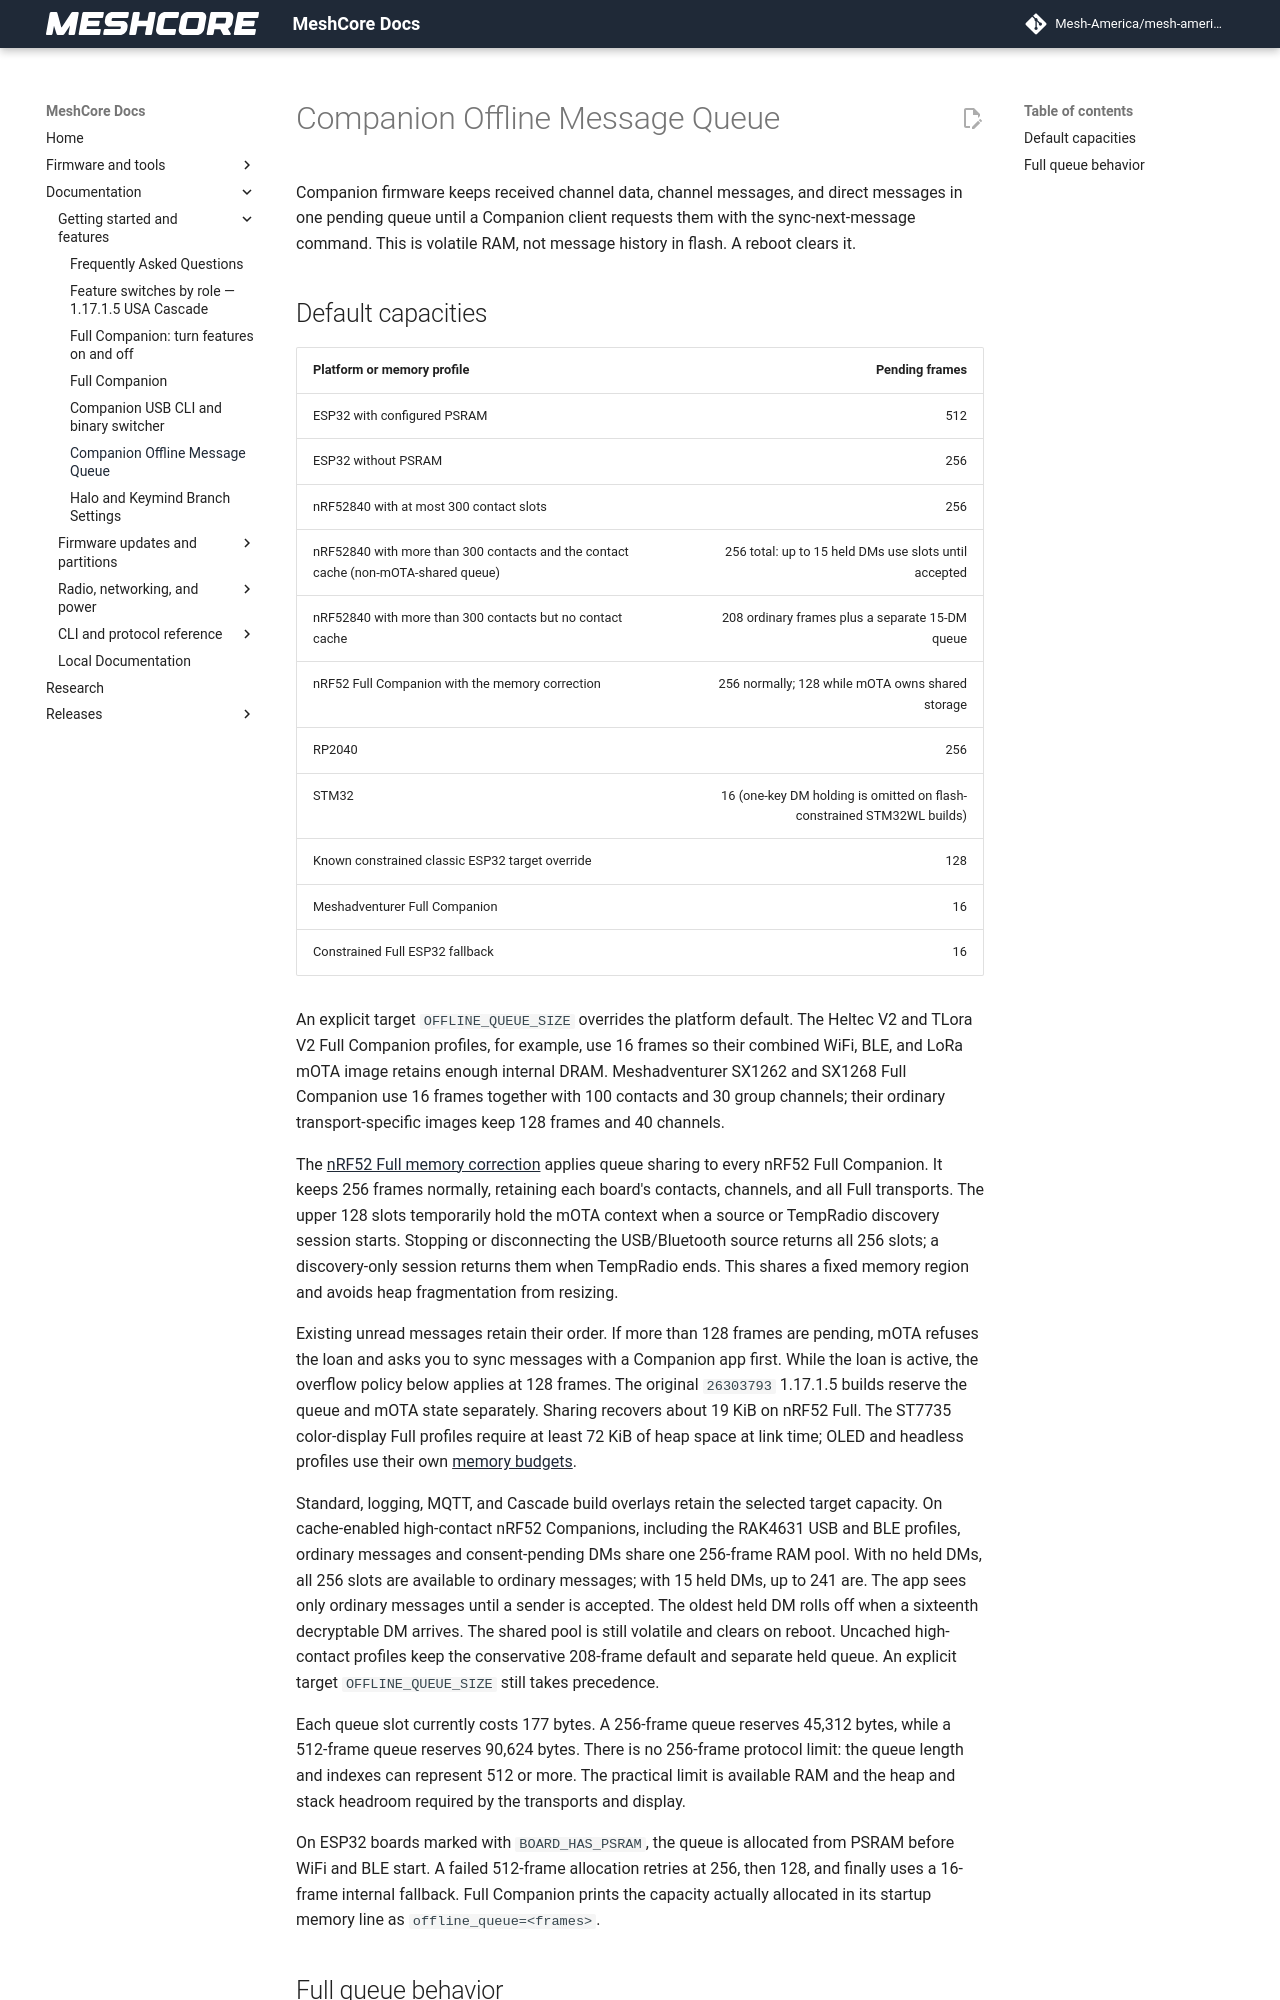

repository: Mesh-America/mesh-america-quake-repeater · page: companion_offline_queue/index.html · generator: mkdocs

# Companion Offline Message Queue

Companion firmware keeps received channel data, channel messages, and direct
messages in one pending queue until a Companion client requests them with the
sync-next-message command. This is volatile RAM, not message history in flash.
A reboot clears it.
